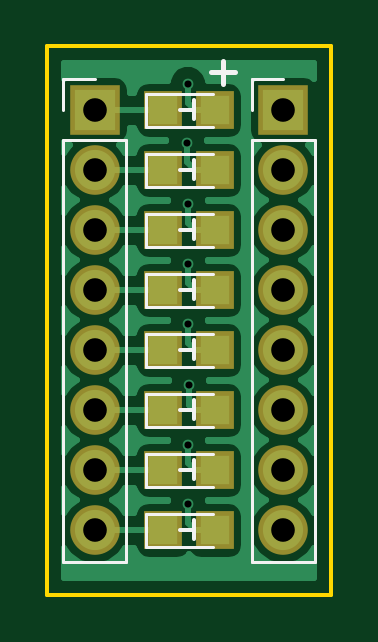
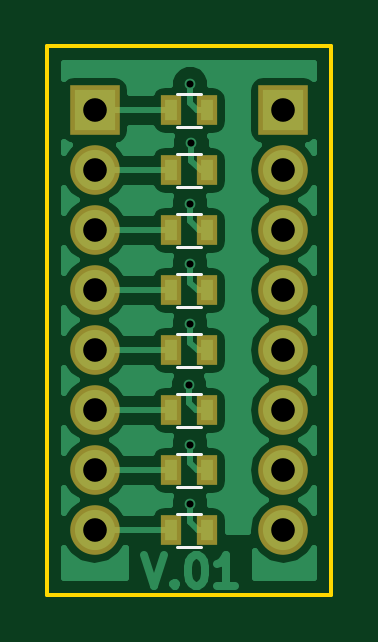
Circuit board: 10 layer files. Board 12.0 x 23.2 mm.
- bottom_copper: LED_R-B.Cu.gbr (26278 bytes)
- bottom_mask: LED_R-B.Mask.gbr (1210 bytes)
- paste: LED_R-B.Paste.gbr (713 bytes)
- bottom_silk: LED_R-B.SilkS.gbr (1126 bytes)
- outline: LED_R-Edge.Cuts.gbr (497 bytes)
- top_copper: LED_R-F.Cu.gbr (26364 bytes)
- top_mask: LED_R-F.Mask.gbr (1210 bytes)
- paste: LED_R-F.Paste.gbr (713 bytes)
- top_silk: LED_R-F.SilkS.gbr (3225 bytes)
- drill: LED_R.drl (564 bytes)

=== bottom_copper: LED_R-B.Cu.gbr (26278 bytes, source omitted) ===
=== bottom_mask: LED_R-B.Mask.gbr ===
G04 #@! TF.FileFunction,Soldermask,Bot*
%FSLAX46Y46*%
G04 Gerber Fmt 4.6, Leading zero omitted, Abs format (unit mm)*
G04 Created by KiCad (PCBNEW 4.0.7) date 11/15/17 16:50:02*
%MOMM*%
%LPD*%
G01*
G04 APERTURE LIST*
%ADD10C,0.100000*%
%ADD11R,2.100000X2.100000*%
%ADD12O,2.100000X2.100000*%
%ADD13R,0.900000X1.300000*%
G04 APERTURE END LIST*
D10*
D11*
X168947600Y-113109200D03*
D12*
X168947600Y-115649200D03*
X168947600Y-118189200D03*
X168947600Y-120729200D03*
X168947600Y-123269200D03*
X168947600Y-125809200D03*
X168947600Y-128349200D03*
X168947600Y-130889200D03*
D11*
X160947600Y-113109200D03*
D12*
X160947600Y-115649200D03*
X160947600Y-118189200D03*
X160947600Y-120729200D03*
X160947600Y-123269200D03*
X160947600Y-125809200D03*
X160947600Y-128349200D03*
X160947600Y-130889200D03*
D13*
X164197600Y-113109200D03*
X165697600Y-113109200D03*
X164197600Y-115649200D03*
X165697600Y-115649200D03*
X164197600Y-118189200D03*
X165697600Y-118189200D03*
X164197600Y-120729200D03*
X165697600Y-120729200D03*
X164197600Y-123269200D03*
X165697600Y-123269200D03*
X164197600Y-125809200D03*
X165697600Y-125809200D03*
X164197600Y-128349200D03*
X165697600Y-128349200D03*
X164197600Y-130889200D03*
X165697600Y-130889200D03*
M02*

=== paste: LED_R-B.Paste.gbr ===
G04 #@! TF.FileFunction,Paste,Bot*
%FSLAX46Y46*%
G04 Gerber Fmt 4.6, Leading zero omitted, Abs format (unit mm)*
G04 Created by KiCad (PCBNEW 4.0.7) date 11/15/17 16:50:02*
%MOMM*%
%LPD*%
G01*
G04 APERTURE LIST*
%ADD10C,0.100000*%
%ADD11R,0.500000X0.900000*%
G04 APERTURE END LIST*
D10*
D11*
X164197600Y-113109200D03*
X165697600Y-113109200D03*
X164197600Y-115649200D03*
X165697600Y-115649200D03*
X164197600Y-118189200D03*
X165697600Y-118189200D03*
X164197600Y-120729200D03*
X165697600Y-120729200D03*
X164197600Y-123269200D03*
X165697600Y-123269200D03*
X164197600Y-125809200D03*
X165697600Y-125809200D03*
X164197600Y-128349200D03*
X165697600Y-128349200D03*
X164197600Y-130889200D03*
X165697600Y-130889200D03*
M02*

=== bottom_silk: LED_R-B.SilkS.gbr ===
G04 #@! TF.FileFunction,Legend,Bot*
%FSLAX46Y46*%
G04 Gerber Fmt 4.6, Leading zero omitted, Abs format (unit mm)*
G04 Created by KiCad (PCBNEW 4.0.7) date 11/15/17 16:50:02*
%MOMM*%
%LPD*%
G01*
G04 APERTURE LIST*
%ADD10C,0.100000*%
%ADD11C,0.120000*%
G04 APERTURE END LIST*
D10*
D11*
X165447600Y-112429200D02*
X164447600Y-112429200D01*
X164447600Y-113789200D02*
X165447600Y-113789200D01*
X165447600Y-114969200D02*
X164447600Y-114969200D01*
X164447600Y-116329200D02*
X165447600Y-116329200D01*
X165447600Y-117509200D02*
X164447600Y-117509200D01*
X164447600Y-118869200D02*
X165447600Y-118869200D01*
X165447600Y-120049200D02*
X164447600Y-120049200D01*
X164447600Y-121409200D02*
X165447600Y-121409200D01*
X165447600Y-122589200D02*
X164447600Y-122589200D01*
X164447600Y-123949200D02*
X165447600Y-123949200D01*
X165447600Y-125129200D02*
X164447600Y-125129200D01*
X164447600Y-126489200D02*
X165447600Y-126489200D01*
X165447600Y-127669200D02*
X164447600Y-127669200D01*
X164447600Y-129029200D02*
X165447600Y-129029200D01*
X165447600Y-130209200D02*
X164447600Y-130209200D01*
X164447600Y-131569200D02*
X165447600Y-131569200D01*
D10*
M02*

=== outline: LED_R-Edge.Cuts.gbr ===
G04 #@! TF.FileFunction,Profile,NP*
%FSLAX46Y46*%
G04 Gerber Fmt 4.6, Leading zero omitted, Abs format (unit mm)*
G04 Created by KiCad (PCBNEW 4.0.7) date 11/15/17 16:50:02*
%MOMM*%
%LPD*%
G01*
G04 APERTURE LIST*
%ADD10C,0.100000*%
%ADD11C,0.150000*%
G04 APERTURE END LIST*
D10*
D11*
X158950000Y-133600000D02*
X158950000Y-110400000D01*
X170950000Y-133600000D02*
X158950000Y-133600000D01*
X170950000Y-110400000D02*
X170950000Y-133600000D01*
X158950000Y-110400000D02*
X170950000Y-110400000D01*
M02*

=== top_copper: LED_R-F.Cu.gbr (26364 bytes, source omitted) ===
=== top_mask: LED_R-F.Mask.gbr ===
G04 #@! TF.FileFunction,Soldermask,Top*
%FSLAX46Y46*%
G04 Gerber Fmt 4.6, Leading zero omitted, Abs format (unit mm)*
G04 Created by KiCad (PCBNEW 4.0.7) date 11/15/17 16:50:02*
%MOMM*%
%LPD*%
G01*
G04 APERTURE LIST*
%ADD10C,0.100000*%
%ADD11R,2.100000X2.100000*%
%ADD12O,2.100000X2.100000*%
%ADD13R,1.600000X1.600000*%
G04 APERTURE END LIST*
D10*
D11*
X168947600Y-113109200D03*
D12*
X168947600Y-115649200D03*
X168947600Y-118189200D03*
X168947600Y-120729200D03*
X168947600Y-123269200D03*
X168947600Y-125809200D03*
X168947600Y-128349200D03*
X168947600Y-130889200D03*
D11*
X160947600Y-113109200D03*
D12*
X160947600Y-115649200D03*
X160947600Y-118189200D03*
X160947600Y-120729200D03*
X160947600Y-123269200D03*
X160947600Y-125809200D03*
X160947600Y-128349200D03*
X160947600Y-130889200D03*
D13*
X166047600Y-130889200D03*
X163847600Y-130889200D03*
X166047600Y-128349200D03*
X163847600Y-128349200D03*
X166047600Y-125809200D03*
X163847600Y-125809200D03*
X166047600Y-123269200D03*
X163847600Y-123269200D03*
X166047600Y-120729200D03*
X163847600Y-120729200D03*
X166047600Y-118189200D03*
X163847600Y-118189200D03*
X166047600Y-115649200D03*
X163847600Y-115649200D03*
X166047600Y-113109200D03*
X163847600Y-113109200D03*
M02*

=== paste: LED_R-F.Paste.gbr ===
G04 #@! TF.FileFunction,Paste,Top*
%FSLAX46Y46*%
G04 Gerber Fmt 4.6, Leading zero omitted, Abs format (unit mm)*
G04 Created by KiCad (PCBNEW 4.0.7) date 11/15/17 16:50:02*
%MOMM*%
%LPD*%
G01*
G04 APERTURE LIST*
%ADD10C,0.100000*%
%ADD11R,1.200000X1.200000*%
G04 APERTURE END LIST*
D10*
D11*
X166047600Y-130889200D03*
X163847600Y-130889200D03*
X166047600Y-128349200D03*
X163847600Y-128349200D03*
X166047600Y-125809200D03*
X163847600Y-125809200D03*
X166047600Y-123269200D03*
X163847600Y-123269200D03*
X166047600Y-120729200D03*
X163847600Y-120729200D03*
X166047600Y-118189200D03*
X163847600Y-118189200D03*
X166047600Y-115649200D03*
X163847600Y-115649200D03*
X166047600Y-113109200D03*
X163847600Y-113109200D03*
M02*

=== top_silk: LED_R-F.SilkS.gbr ===
G04 #@! TF.FileFunction,Legend,Top*
%FSLAX46Y46*%
G04 Gerber Fmt 4.6, Leading zero omitted, Abs format (unit mm)*
G04 Created by KiCad (PCBNEW 4.0.7) date 11/15/17 16:50:02*
%MOMM*%
%LPD*%
G01*
G04 APERTURE LIST*
%ADD10C,0.100000*%
%ADD11C,0.200000*%
%ADD12C,0.120000*%
%ADD13C,0.150000*%
G04 APERTURE END LIST*
D10*
D11*
X166900000Y-111500000D02*
X165900000Y-111500000D01*
X166400000Y-112000000D02*
X166400000Y-111000000D01*
D12*
X167617600Y-132219200D02*
X170277600Y-132219200D01*
X167617600Y-114379200D02*
X167617600Y-132219200D01*
X170277600Y-114379200D02*
X170277600Y-132219200D01*
X167617600Y-114379200D02*
X170277600Y-114379200D01*
X167617600Y-113109200D02*
X167617600Y-111779200D01*
X167617600Y-111779200D02*
X168947600Y-111779200D01*
X159617600Y-132219200D02*
X162277600Y-132219200D01*
X159617600Y-114379200D02*
X159617600Y-132219200D01*
X162277600Y-114379200D02*
X162277600Y-132219200D01*
X159617600Y-114379200D02*
X162277600Y-114379200D01*
X159617600Y-113109200D02*
X159617600Y-111779200D01*
X159617600Y-111779200D02*
X160947600Y-111779200D01*
D13*
X165147600Y-130889200D02*
X164547600Y-130889200D01*
X165147600Y-130439200D02*
X165147600Y-131239200D01*
D12*
X163147600Y-130189200D02*
X163147600Y-131589200D01*
X163147600Y-131589200D02*
X165947600Y-131589200D01*
X163147600Y-130189200D02*
X165947600Y-130189200D01*
D13*
X165147600Y-128349200D02*
X164547600Y-128349200D01*
X165147600Y-127899200D02*
X165147600Y-128699200D01*
D12*
X163147600Y-127649200D02*
X163147600Y-129049200D01*
X163147600Y-129049200D02*
X165947600Y-129049200D01*
X163147600Y-127649200D02*
X165947600Y-127649200D01*
D13*
X165147600Y-125809200D02*
X164547600Y-125809200D01*
X165147600Y-125359200D02*
X165147600Y-126159200D01*
D12*
X163147600Y-125109200D02*
X163147600Y-126509200D01*
X163147600Y-126509200D02*
X165947600Y-126509200D01*
X163147600Y-125109200D02*
X165947600Y-125109200D01*
D13*
X165147600Y-123269200D02*
X164547600Y-123269200D01*
X165147600Y-122819200D02*
X165147600Y-123619200D01*
D12*
X163147600Y-122569200D02*
X163147600Y-123969200D01*
X163147600Y-123969200D02*
X165947600Y-123969200D01*
X163147600Y-122569200D02*
X165947600Y-122569200D01*
D13*
X165147600Y-120729200D02*
X164547600Y-120729200D01*
X165147600Y-120279200D02*
X165147600Y-121079200D01*
D12*
X163147600Y-120029200D02*
X163147600Y-121429200D01*
X163147600Y-121429200D02*
X165947600Y-121429200D01*
X163147600Y-120029200D02*
X165947600Y-120029200D01*
D13*
X165147600Y-118189200D02*
X164547600Y-118189200D01*
X165147600Y-117739200D02*
X165147600Y-118539200D01*
D12*
X163147600Y-117489200D02*
X163147600Y-118889200D01*
X163147600Y-118889200D02*
X165947600Y-118889200D01*
X163147600Y-117489200D02*
X165947600Y-117489200D01*
D13*
X165147600Y-115649200D02*
X164547600Y-115649200D01*
X165147600Y-115199200D02*
X165147600Y-115999200D01*
D12*
X163147600Y-114949200D02*
X163147600Y-116349200D01*
X163147600Y-116349200D02*
X165947600Y-116349200D01*
X163147600Y-114949200D02*
X165947600Y-114949200D01*
D13*
X165147600Y-113109200D02*
X164547600Y-113109200D01*
X165147600Y-112659200D02*
X165147600Y-113459200D01*
D12*
X163147600Y-112409200D02*
X163147600Y-113809200D01*
X163147600Y-113809200D02*
X165947600Y-113809200D01*
X163147600Y-112409200D02*
X165947600Y-112409200D01*
D10*
M02*

=== drill: LED_R.drl ===
M48
;DRILL file {KiCad 4.0.7} date 11/15/17 16:49:38
;FORMAT={-:-/ absolute / metric / decimal}
FMAT,2
METRIC,TZ
T1C0.300
T2C1.000
%
G90
G05
M71
T1
X164.85Y-114.5
X164.9Y-112.
X164.9Y-117.05
X164.9Y-119.6
X164.9Y-122.15
X164.9Y-127.25
X164.9Y-129.75
X164.95Y-124.75
T2
X160.948Y-113.109
X160.948Y-115.649
X160.948Y-118.189
X160.948Y-120.729
X160.948Y-123.269
X160.948Y-125.809
X160.948Y-128.349
X160.948Y-130.889
X168.948Y-113.109
X168.948Y-115.649
X168.948Y-118.189
X168.948Y-120.729
X168.948Y-123.269
X168.948Y-125.809
X168.948Y-128.349
X168.948Y-130.889
T0
M30

